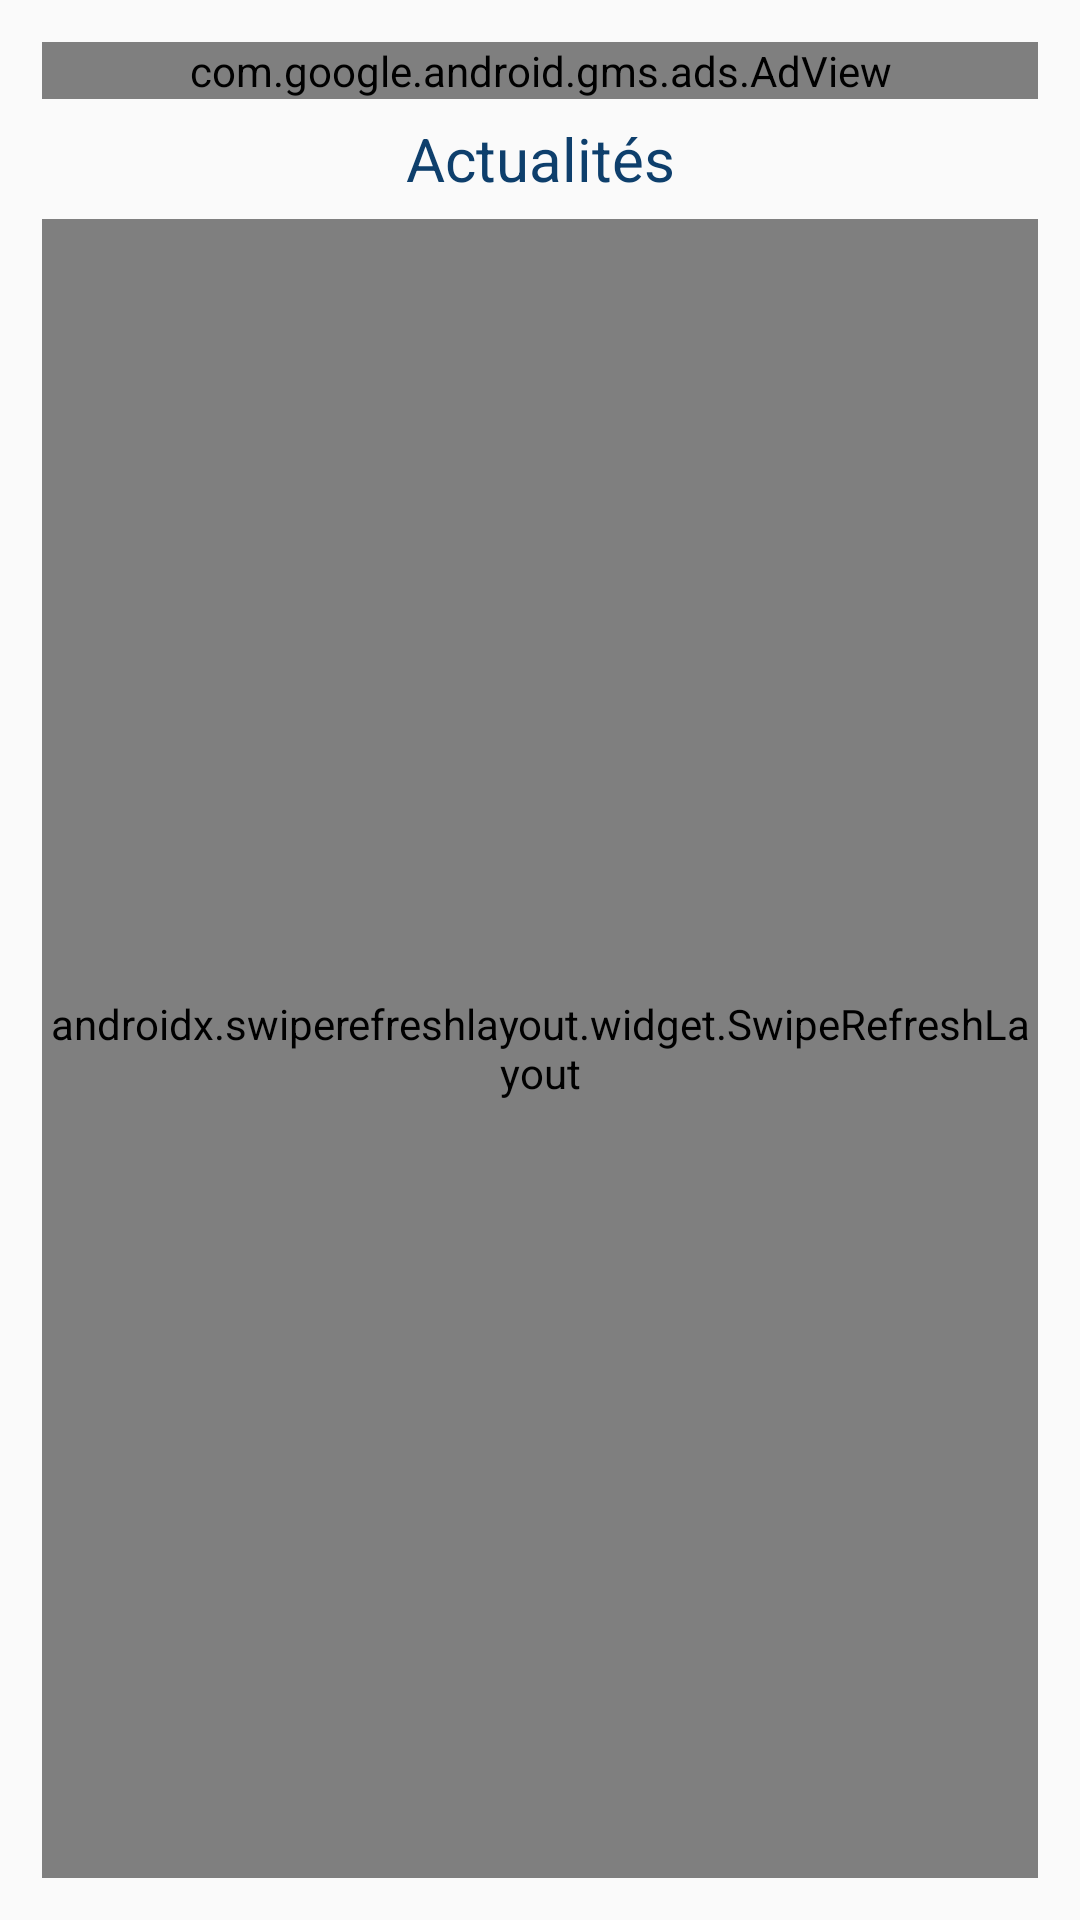

Here is an Android app screen rendered from its layout file. Give the layout XML and the strings, colors and styles it references.
<!-- AndroidManifest.xml: application theme AppTheme -->
<!-- res/layout/fragment_actu.xml -->
<?xml version="1.0" encoding="utf-8"?>
<androidx.constraintlayout.widget.ConstraintLayout
    xmlns:android="http://schemas.android.com/apk/res/android"
    xmlns:app="http://schemas.android.com/apk/res-auto"
    xmlns:ads="http://schemas.android.com/apk/res-auto"
    xmlns:tools="http://schemas.android.com/tools"
    android:id="@+id/LinearLayout1"
    android:layout_width="match_parent"
    android:layout_height="match_parent"
    android:orientation="vertical"
    android:padding="6dp">


    <LinearLayout
        android:layout_width="match_parent"
        android:layout_height="match_parent"
        android:padding="8dp"
        android:gravity="center_horizontal"
        android:orientation="vertical">


        <com.google.android.gms.ads.AdView
            android:id="@+id/publisherAdView"
            android:layout_width="match_parent"
            android:layout_height="wrap_content"
            android:layout_alignParentBottom="true"
            android:layout_centerHorizontal="true"
            android:layout_gravity="bottom"
            ads:adSize="BANNER"
            ads:adUnitId="@string/banner_ad_unit_id1" />

        <LinearLayout
            android:layout_width="match_parent"
            android:layout_height="40dp"
            android:orientation="horizontal">

            <TextView
                android:id="@+id/textView13"
                android:layout_width="match_parent"
                android:layout_height="match_parent"
                android:gravity="center"
                android:text="Actualités"
                android:textColor="@color/blue"
                android:textSize="20sp" />

        </LinearLayout>
            <androidx.swiperefreshlayout.widget.SwipeRefreshLayout
                android:id="@+id/reload"
                android:layout_width="match_parent"
                android:layout_height="match_parent">
                <WebView
                    android:id="@+id/WebView"
                    android:layout_width="match_parent"
                    android:layout_height="match_parent"
                    android:layout_centerInParent="true" />

            </androidx.swiperefreshlayout.widget.SwipeRefreshLayout>
    </LinearLayout>


    <LinearLayout
        android:layout_width="match_parent"
        android:layout_height="0dp"
        android:orientation="horizontal"
        app:layout_constraintBottom_toBottomOf="parent"
        app:layout_constraintEnd_toEndOf="parent"
        app:layout_constraintStart_toStartOf="parent">

    </LinearLayout>

</androidx.constraintlayout.widget.ConstraintLayout>
<!-- resources referenced by this layout -->
<resources>
  <color name="blue">#0E3F6C</color>
  <string name="banner_ad_unit_id1">ca-app-pub-6506972643290681/6448775507</string>
  <style name="AppTheme" parent="Theme.AppCompat.Light.DarkActionBar">
          <item name="colorPrimary">@color/colorPrimary</item>
          <item name="colorPrimaryDark">@color/colorPrimaryDark</item>
          <item name="colorAccent">@color/colorAccent</item>
          <item name="colorSurface">@color/grey_10</item>
          
      </style>
  <color name="colorPrimary">#F44336</color>
  <color name="colorPrimaryDark">#F44336</color>
  <color name="colorAccent">#E53935</color>
  <color name="grey_10">#FAF7F6</color>
</resources>
